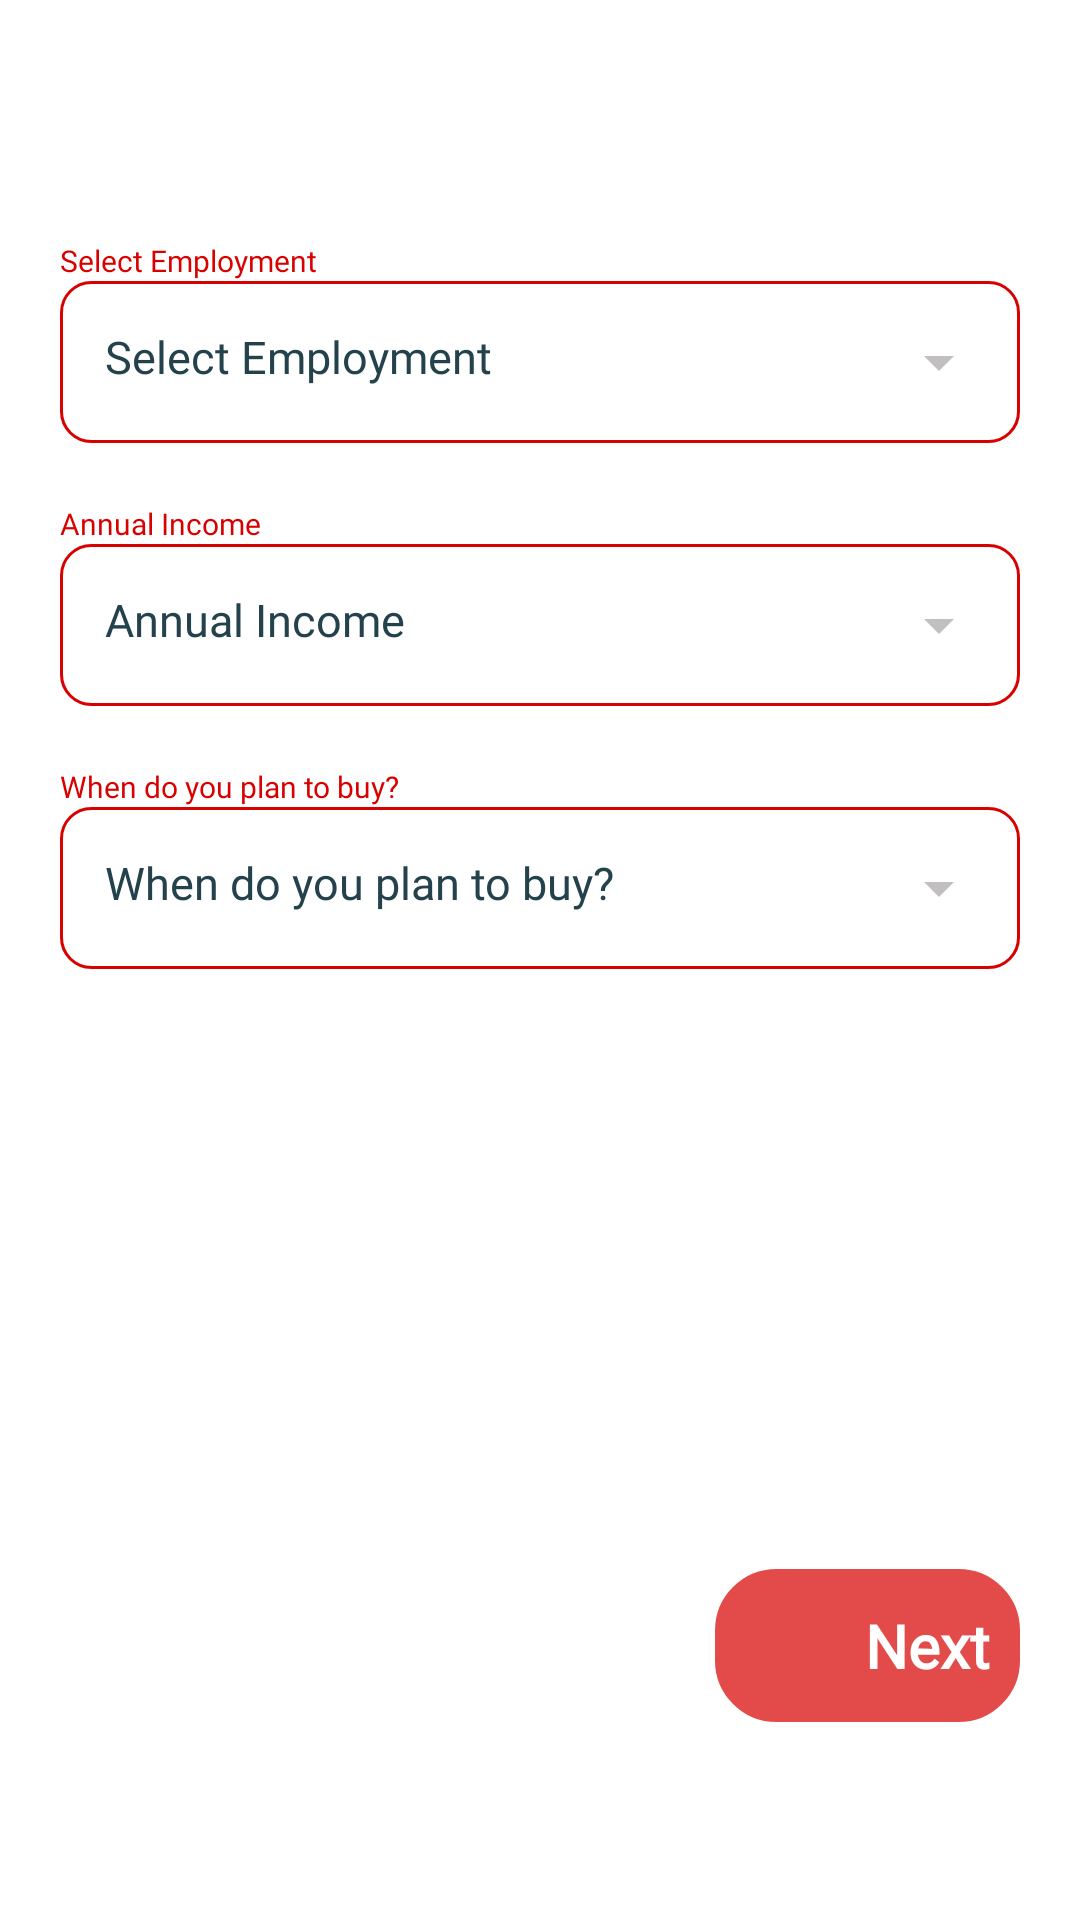

Layout XML and referenced resources for this Android screen:
<!-- AndroidManifest.xml: application theme Theme.CRM -->
<!-- res/layout/fragment_customer_details_two.xml -->
<?xml version="1.0" encoding="utf-8"?>
<RelativeLayout xmlns:android="http://schemas.android.com/apk/res/android"
    xmlns:tools="http://schemas.android.com/tools"
    android:layout_width="match_parent"
    android:background="@color/white"
    android:layout_height="match_parent"
    tools:context=".CustomerDetails.CustomerDetailsOneFragment">

    <RelativeLayout
        android:id="@+id/llTop"
        android:layout_width="match_parent"
        android:layout_height="wrap_content"
        android:layout_marginStart="10dp"
        android:layout_marginTop="10dp"
        android:layout_marginEnd="10dp"
        android:layout_marginBottom="10dp"
        android:orientation="horizontal">

        <ImageView
            android:id="@+id/ivback"
            android:layout_width="40dp"
            android:layout_height="40dp"
            android:src="@drawable/ic_back"></ImageView>

        <TextView
            android:layout_width="wrap_content"
            android:layout_height="wrap_content"
            android:layout_centerVertical="true"
            android:layout_marginLeft="10dp"
            android:layout_toRightOf="@id/ivback"
            android:text="Customer Details"
            android:textColor="@color/black"
            android:textSize="25dp"
            android:textStyle="bold"
            android:visibility="gone"></TextView>
    </RelativeLayout>

    <ScrollView
        android:layout_width="match_parent"
        android:layout_height="match_parent"
        android:layout_below="@id/llTop"
        android:fillViewport="true">


        <LinearLayout
            android:layout_width="match_parent"
            android:layout_height="match_parent"

            android:orientation="vertical">

            <TextView
                android:layout_width="wrap_content"
                android:layout_height="wrap_content"
                android:layout_margin="20dp"
                android:text="Customer Info"
                android:textColor="@color/DRed"
                android:textSize="18dp"
                android:textStyle="bold"
                android:visibility="gone"></TextView>

            <TextView
                android:layout_width="wrap_content"
                android:layout_height="wrap_content"
                android:layout_marginLeft="20dp"
                android:layout_marginTop="20dp"
                android:fontFamily="@font/poppins_light"
                android:text="Select Employment"
                android:textColor="@color/DRed"
                android:textSize="10dp"></TextView>

            <TextView
                android:id="@+id/edtEmployment"
                android:drawableRight="@drawable/ic_baseline_arrow_drop_down_24"
                android:layout_width="match_parent"
                android:layout_height="wrap_content"
                android:layout_marginLeft="20dp"
                android:layout_marginRight="20dp"
                android:background="@drawable/edittext_background"
                android:fontFamily="@font/poppins_light"
                android:hint="Select Employment"
                android:padding="15dp"
                android:textColor="@color/ash"
                android:textColorHint="@color/ash"
                android:textSize="15dp"></TextView>

            <TextView
                android:layout_width="wrap_content"
                android:layout_height="wrap_content"
                android:layout_marginLeft="20dp"
                android:layout_marginTop="20dp"
                android:fontFamily="@font/poppins_light"
                android:text="Annual Income"
                android:textColor="@color/DRed"
                android:textSize="10dp"></TextView>

            <TextView
                android:id="@+id/edtIncome"
                android:drawableRight="@drawable/ic_baseline_arrow_drop_down_24"
                android:layout_width="match_parent"
                android:layout_height="wrap_content"
                android:layout_marginLeft="20dp"
                android:layout_marginRight="20dp"
                android:background="@drawable/edittext_background"
                android:fontFamily="@font/poppins_light"
                android:hint="Annual Income"
                android:inputType="number"
                android:padding="15dp"
                android:textColor="@color/ash"
                android:textColorHint="@color/ash"
                android:textSize="15dp"></TextView>

            <TextView
                android:visibility="gone"
                android:layout_width="wrap_content"
                android:layout_height="wrap_content"
                android:layout_marginLeft="20dp"
                android:layout_marginTop="20dp"
                android:fontFamily="@font/poppins_light"
                android:text="Budget"
                android:textColor="@color/DRed"
                android:textSize="10dp"></TextView>

            <EditText
                android:visibility="gone"
                android:id="@+id/edtBudget"
                android:layout_width="match_parent"
                android:layout_height="wrap_content"
                android:layout_marginLeft="20dp"
                android:layout_marginRight="20dp"
                android:background="@drawable/edittext_background"
                android:fontFamily="@font/poppins_light"
                android:hint="Budget"
                android:inputType="number"
                android:padding="15dp"
                android:textColor="@color/ash"
                android:textColorHint="@color/ash"
                android:textSize="15dp"></EditText>

            <TextView
                android:visibility="gone"
                android:layout_width="wrap_content"
                android:layout_height="wrap_content"
                android:layout_marginLeft="20dp"
                android:layout_marginTop="60dp"
                android:fontFamily="@font/poppins_light"
                android:text="Lead Date"
                android:textColor="@color/DRed"
                android:textSize="10dp"></TextView>

            <TextView
                android:visibility="gone"
                android:id="@+id/edtLeadDate"
                android:layout_width="match_parent"
                android:layout_height="wrap_content"
                android:layout_marginLeft="20dp"
                android:layout_marginRight="20dp"
                android:background="@drawable/edittext_background"
                android:fontFamily="@font/poppins_light"
                android:hint="Lead Date"
                android:padding="15dp"
                android:textColor="@color/ash"
                android:textColorHint="@color/ash"
                android:textSize="15dp"></TextView>

            <TextView
                android:layout_width="wrap_content"
                android:layout_height="wrap_content"
                android:layout_marginLeft="20dp"
                android:layout_marginTop="20dp"
                android:fontFamily="@font/poppins_light"
                android:text="When do you plan to buy?"
                android:textColor="@color/DRed"
                android:textSize="10dp"></TextView>

            <TextView
                android:id="@+id/tvPlantobuy"
                android:layout_width="match_parent"
                android:layout_height="wrap_content"
                android:layout_marginLeft="20dp"
                android:layout_marginRight="20dp"
                android:background="@drawable/edittext_background"
                android:drawableRight="@drawable/ic_baseline_arrow_drop_down_24"
                android:fontFamily="@font/poppins_light"
                android:hint="When do you plan to buy?"
                android:padding="15dp"
                android:textColor="@color/ash"
                android:textColorHint="@color/ash"
                android:textSize="15dp"
                android:visibility="visible"></TextView>

            <EditText
                android:id="@+id/edtLeadId"

                android:layout_width="match_parent"
                android:layout_height="wrap_content"
                android:layout_marginLeft="20dp"
                android:layout_marginTop="20dp"
                android:layout_marginRight="20dp"
                android:background="@drawable/edittext_background"
                android:hint="Lead Login Id"
                android:padding="15dp"
                android:textSize="13dp"
                android:visibility="gone"></EditText>

            <TextView
                android:id="@+id/tvNext"
                android:layout_width="wrap_content"
                android:layout_height="wrap_content"
                android:layout_gravity="end"
                android:layout_marginTop="200dp"
                android:layout_marginRight="20dp"
                android:layout_marginBottom="30dp"
                android:background="@drawable/red_button_background_two"
                android:drawableRight="@drawable/ic_baseline_arrow_forward_ios_24"
                android:drawablePadding="20dp"
                android:fontFamily="@font/poppins_semibold"
                android:paddingLeft="50dp"
                android:paddingTop="12dp"
                android:paddingRight="10dp"
                android:paddingBottom="12dp"
                android:text="Next"
                android:textColor="@color/white"
                android:textSize="20dp"
                android:textStyle="bold">

            </TextView>
        </LinearLayout>
    </ScrollView>
    <ProgressBar
        android:id="@+id/progress"
        android:visibility="gone"
        android:layout_width="wrap_content"
        android:layout_centerInParent="true"
        android:layout_height="wrap_content"></ProgressBar>
</RelativeLayout>
<!-- resources referenced by this layout -->
<resources>
  <color name="DRed">#D90000</color>
  <color name="ash">#24424C</color>
  <color name="black">#FF000000</color>
  <color name="white">#FFFFFFFF</color>
  <!-- drawable edittext_background (drawable) -->
  <?xml version="1.0" encoding="utf-8"?>
  <shape xmlns:android="http://schemas.android.com/apk/res/android"
      android:shape="rectangle" android:padding="10dp">
      
      <solid android:color="#FFF"/>
      <corners android:radius="10dp"/>
      <stroke android:color="@color/DRed"
          android:width="1dp"/>
  </shape>
  <!-- drawable ic_baseline_arrow_drop_down_24 (drawable) -->
  <vector android:height="24dp" android:tint="#C1BFBF"
      android:viewportHeight="24" android:viewportWidth="24"
      android:width="24dp" xmlns:android="http://schemas.android.com/apk/res/android">
      <path android:fillColor="@android:color/white" android:pathData="M7,10l5,5 5,-5z"/>
  </vector>
  <!-- drawable red_button_background_two (drawable) -->
  <?xml version="1.0" encoding="utf-8"?>
  <shape xmlns:android="http://schemas.android.com/apk/res/android"
      android:shape="rectangle" android:padding="10dp">
      
      <solid android:color="@color/LRed"/>
      <corners android:radius="20dp"/>
      <stroke android:color="@color/LRed"
          android:width="1dp"/>
  </shape>
  <style name="Theme.CRM" parent="Theme.MaterialComponents.Light.NoActionBar">
          
          <item name="colorPrimary">@color/purple_500</item>
          <item name="colorPrimaryVariant">@color/purple_700</item>
          <item name="colorOnPrimary">@color/white</item>
          
          <item name="colorSecondary">@color/teal_200</item>
          <item name="colorSecondaryVariant">@color/teal_700</item>
          <item name="colorOnSecondary">@color/black</item>
          
          <item name="android:textColorPrimary">@color/black</item>
          <item name="android:statusBarColor" tools:targetApi="l">?attr/colorPrimaryVariant</item>
          
      </style>
  <color name="LRed">#E34B4B</color>
  <color name="purple_500">#E34B4B</color>
  <color name="purple_700">#E34B4B</color>
  <color name="teal_200">#D90000</color>
  <color name="teal_700">#D90000</color>
</resources>
